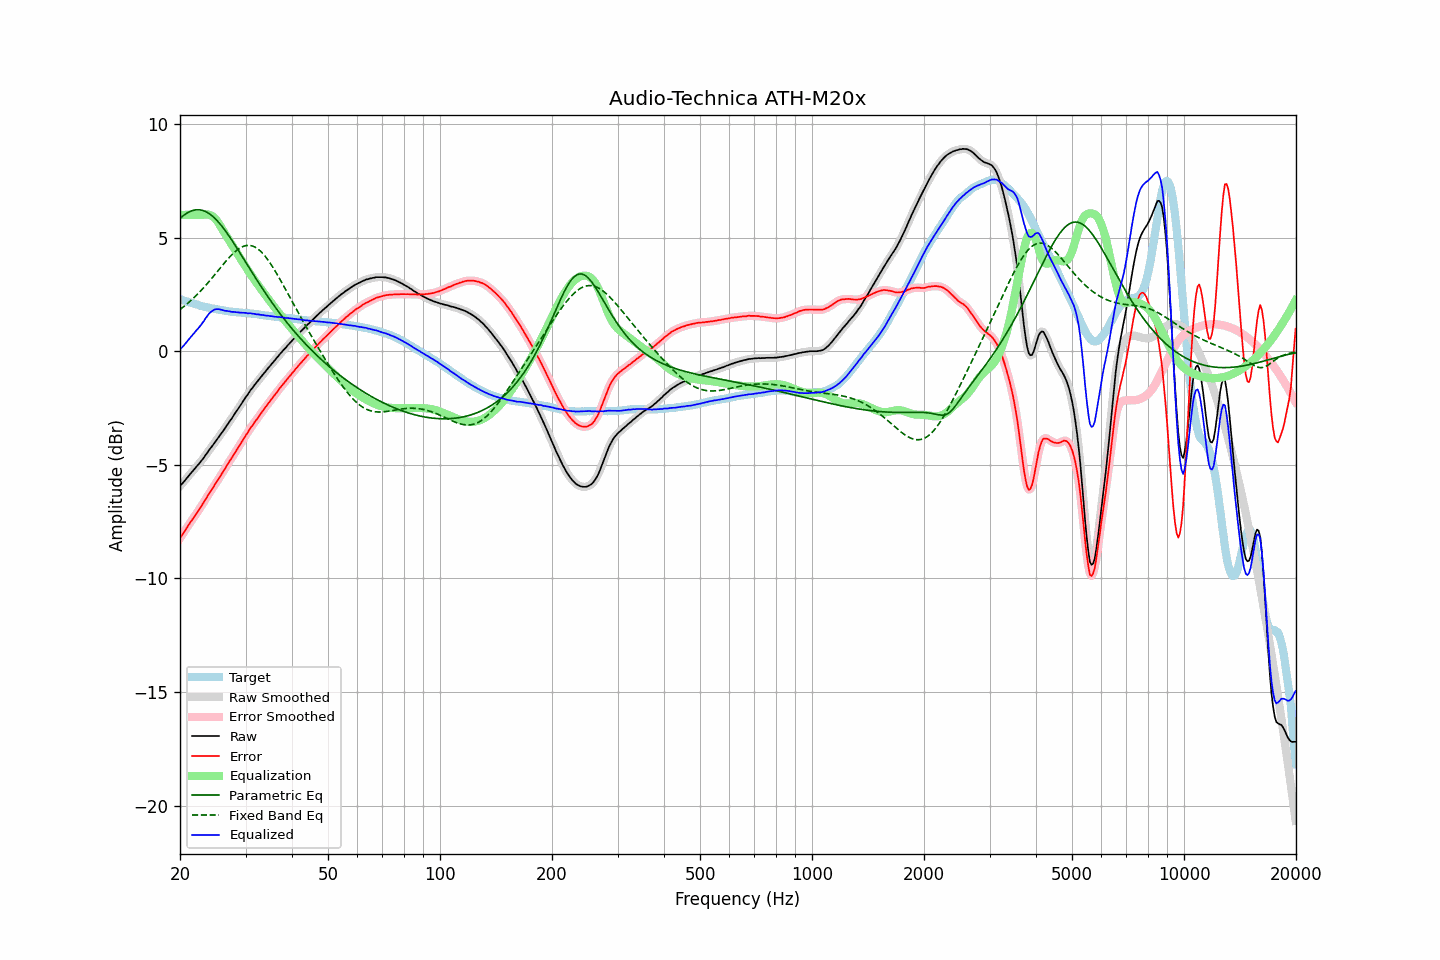

The data file committed next to this chart (first rows):
frequency, raw, error, smoothed, error_smoothed, equalization, parametric_eq, fixed_band_eq, equalized_raw, equalized_smoothed, target
20.00, -5.94, -8.23, -5.94, -8.23, 6.00, 5.85, 1.84, 0.06, 0.06, 2.29
20.20, -5.85, -8.12, -5.86, -8.12, 6.00, 5.91, 1.89, 0.15, 0.14, 2.27
20.40, -5.78, -8.02, -5.77, -8.02, 6.00, 5.97, 1.94, 0.22, 0.23, 2.24
20.61, -5.69, -7.91, -5.69, -7.91, 6.00, 6.02, 2.00, 0.31, 0.31, 2.22
20.81, -5.60, -7.80, -5.60, -7.80, 6.00, 6.06, 2.06, 0.40, 0.40, 2.20
21.02, -5.52, -7.69, -5.52, -7.69, 6.00, 6.11, 2.12, 0.48, 0.48, 2.17
21.23, -5.43, -7.58, -5.43, -7.58, 6.00, 6.14, 2.18, 0.57, 0.57, 2.15
21.44, -5.35, -7.48, -5.35, -7.48, 6.00, 6.17, 2.24, 0.65, 0.65, 2.13
21.66, -5.27, -7.38, -5.27, -7.38, 6.00, 6.20, 2.31, 0.73, 0.73, 2.11
21.87, -5.19, -7.28, -5.19, -7.27, 6.00, 6.21, 2.38, 0.81, 0.81, 2.09
22.09, -5.10, -7.17, -5.10, -7.17, 6.00, 6.22, 2.45, 0.90, 0.90, 2.07
22.31, -5.02, -7.07, -5.02, -7.06, 6.00, 6.23, 2.52, 0.98, 0.98, 2.05
22.54, -4.94, -6.96, -4.94, -6.96, 6.00, 6.22, 2.59, 1.06, 1.06, 2.02
22.76, -4.85, -6.85, -4.85, -6.85, 6.00, 6.22, 2.66, 1.15, 1.15, 2.00
22.99, -4.76, -6.74, -4.76, -6.74, 6.00, 6.20, 2.74, 1.24, 1.24, 1.98
23.22, -4.67, -6.63, -4.67, -6.62, 6.01, 6.17, 2.82, 1.34, 1.35, 1.96
23.45, -4.56, -6.51, -4.57, -6.51, 6.02, 6.14, 2.90, 1.46, 1.45, 1.95
23.69, -4.47, -6.40, -4.46, -6.39, 6.02, 6.11, 2.98, 1.55, 1.56, 1.93
23.92, -4.36, -6.27, -4.37, -6.28, 6.01, 6.06, 3.06, 1.65, 1.65, 1.91
24.16, -4.27, -6.16, -4.27, -6.17, 5.99, 6.01, 3.14, 1.72, 1.72, 1.89
24.40, -4.18, -6.06, -4.17, -6.06, 5.95, 5.96, 3.23, 1.77, 1.78, 1.88
24.65, -4.08, -5.95, -4.08, -5.95, 5.90, 5.90, 3.31, 1.82, 1.82, 1.87
24.89, -3.98, -5.83, -3.98, -5.84, 5.83, 5.83, 3.40, 1.85, 1.84, 1.85
25.14, -3.89, -5.73, -3.89, -5.73, 5.74, 5.75, 3.49, 1.85, 1.86, 1.84
25.39, -3.79, -5.62, -3.79, -5.62, 5.64, 5.68, 3.57, 1.85, 1.85, 1.83
25.65, -3.69, -5.51, -3.69, -5.51, 5.53, 5.59, 3.66, 1.84, 1.84, 1.82
25.91, -3.59, -5.40, -3.59, -5.40, 5.41, 5.51, 3.75, 1.82, 1.82, 1.81
26.16, -3.49, -5.29, -3.49, -5.29, 5.29, 5.42, 3.83, 1.80, 1.80, 1.80
26.43, -3.39, -5.17, -3.39, -5.17, 5.17, 5.32, 3.92, 1.78, 1.78, 1.78
26.69, -3.28, -5.05, -3.28, -5.05, 5.06, 5.22, 4.00, 1.78, 1.77, 1.77
26.96, -3.18, -4.94, -3.18, -4.94, 4.94, 5.12, 4.08, 1.76, 1.76, 1.76
27.23, -3.07, -4.82, -3.08, -4.83, 4.83, 5.02, 4.15, 1.76, 1.75, 1.75
27.50, -2.98, -4.72, -2.97, -4.71, 4.71, 4.91, 4.23, 1.73, 1.74, 1.74
27.77, -2.87, -4.60, -2.87, -4.60, 4.60, 4.81, 4.30, 1.73, 1.73, 1.74
28.05, -2.76, -4.49, -2.76, -4.49, 4.49, 4.70, 4.36, 1.73, 1.72, 1.73
28.33, -2.66, -4.37, -2.66, -4.38, 4.38, 4.59, 4.42, 1.72, 1.72, 1.72
28.62, -2.55, -4.27, -2.55, -4.26, 4.26, 4.47, 4.48, 1.71, 1.71, 1.71
28.90, -2.45, -4.15, -2.45, -4.15, 4.15, 4.36, 4.53, 1.70, 1.70, 1.70
29.19, -2.34, -4.04, -2.34, -4.04, 4.04, 4.25, 4.57, 1.70, 1.70, 1.70
29.48, -2.23, -3.92, -2.23, -3.92, 3.92, 4.13, 4.60, 1.69, 1.69, 1.69
29.78, -2.12, -3.81, -2.12, -3.81, 3.81, 4.02, 4.63, 1.69, 1.69, 1.69
30.08, -2.01, -3.69, -2.02, -3.70, 3.70, 3.90, 4.65, 1.69, 1.68, 1.68
30.38, -1.92, -3.60, -1.91, -3.59, 3.59, 3.79, 4.66, 1.67, 1.68, 1.68
30.68, -1.81, -3.48, -1.81, -3.48, 3.48, 3.68, 4.66, 1.67, 1.67, 1.67
30.99, -1.70, -3.36, -1.71, -3.37, 3.37, 3.56, 4.65, 1.67, 1.66, 1.66
31.30, -1.62, -3.28, -1.61, -3.26, 3.27, 3.45, 4.63, 1.65, 1.66, 1.65
31.61, -1.52, -3.16, -1.52, -3.17, 3.17, 3.34, 4.61, 1.65, 1.65, 1.64
31.93, -1.43, -3.06, -1.43, -3.07, 3.07, 3.23, 4.57, 1.64, 1.63, 1.63
32.24, -1.35, -2.98, -1.34, -2.97, 2.97, 3.11, 4.52, 1.62, 1.63, 1.63
32.57, -1.25, -2.87, -1.26, -2.88, 2.87, 3.00, 4.47, 1.62, 1.61, 1.62
32.89, -1.17, -2.78, -1.17, -2.78, 2.77, 2.90, 4.41, 1.60, 1.61, 1.61
33.22, -1.08, -2.68, -1.08, -2.68, 2.68, 2.79, 4.34, 1.60, 1.60, 1.60
33.55, -0.99, -2.57, -0.99, -2.58, 2.58, 2.68, 4.26, 1.59, 1.58, 1.58
33.89, -0.91, -2.48, -0.91, -2.48, 2.48, 2.57, 4.18, 1.57, 1.58, 1.57
34.23, -0.82, -2.38, -0.82, -2.39, 2.39, 2.47, 4.09, 1.57, 1.57, 1.56
34.57, -0.73, -2.29, -0.73, -2.29, 2.29, 2.37, 3.99, 1.56, 1.56, 1.56
34.92, -0.65, -2.20, -0.65, -2.20, 2.20, 2.26, 3.89, 1.55, 1.55, 1.55
35.27, -0.56, -2.10, -0.56, -2.10, 2.10, 2.16, 3.78, 1.54, 1.54, 1.54
35.62, -0.48, -2.01, -0.48, -2.01, 2.01, 2.06, 3.67, 1.53, 1.53, 1.53
35.97, -0.40, -1.92, -0.40, -1.92, 1.92, 1.96, 3.55, 1.52, 1.52, 1.52
... 635 more rows
